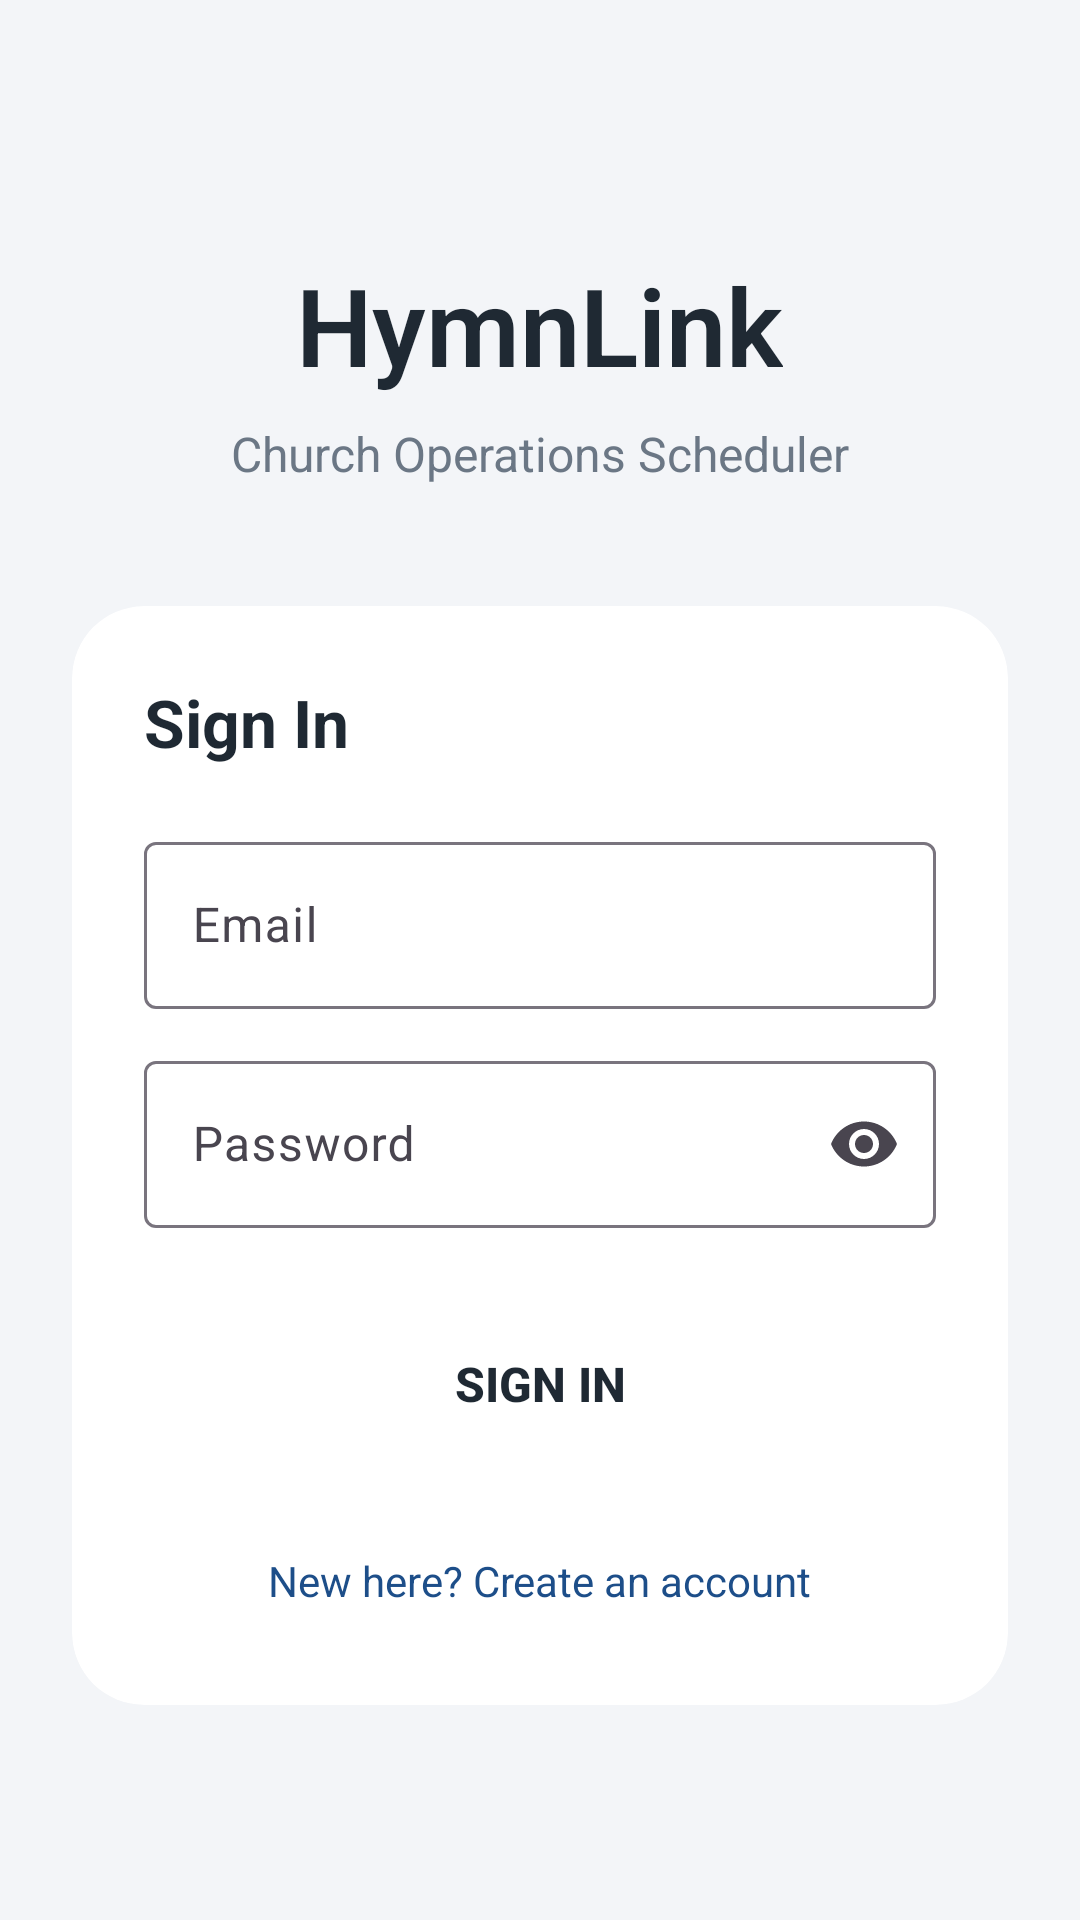

Produce the Android XML layout that renders to this screen, including the resource entries it uses.
<!-- AndroidManifest.xml: application theme Theme.DivineRoster -->
<!-- res/layout/activity_login.xml -->
<?xml version="1.0" encoding="utf-8"?>
<androidx.core.widget.NestedScrollView xmlns:android="http://schemas.android.com/apk/res/android"
    xmlns:app="http://schemas.android.com/apk/res-auto"
    android:layout_width="match_parent"
    android:layout_height="match_parent"
    android:fillViewport="true">

<androidx.constraintlayout.widget.ConstraintLayout
    android:layout_width="match_parent"
    android:layout_height="wrap_content"
    android:padding="24dp">

    
    <LinearLayout
        android:id="@+id/headerLayout"
        android:layout_width="match_parent"
        android:layout_height="wrap_content"
        android:orientation="vertical"
        android:gravity="center"
        android:layout_marginTop="60dp"
        app:layout_constraintTop_toTopOf="parent"
        app:layout_constraintStart_toStartOf="parent"
        app:layout_constraintEnd_toEndOf="parent">

        <TextView
            android:id="@+id/appTitle"
            android:layout_width="wrap_content"
            android:layout_height="wrap_content"
            android:text="HymnLink"
            android:textColor="?android:textColorPrimary"
            android:textSize="36sp"
            android:textStyle="bold"
            android:fontFamily="sans-serif-light" />

        <TextView
            android:layout_width="wrap_content"
            android:layout_height="wrap_content"
            android:text="Church Operations Scheduler"
            android:textColor="?android:textColorSecondary"
            android:textSize="16sp"
            android:layout_marginTop="8dp" />
    </LinearLayout>

    
    <androidx.cardview.widget.CardView
        android:id="@+id/loginCard"
        android:layout_width="match_parent"
        android:layout_height="wrap_content"
        android:layout_marginTop="40dp"
        app:cardCornerRadius="24dp"
        app:cardElevation="0dp"
        app:cardBackgroundColor="?attr/cardBackgroundColor"
        app:layout_constraintTop_toBottomOf="@id/headerLayout"
        app:layout_constraintStart_toStartOf="parent"
        app:layout_constraintEnd_toEndOf="parent">

        <LinearLayout
            android:layout_width="match_parent"
            android:layout_height="wrap_content"
            android:orientation="vertical"
            android:padding="24dp">

            <TextView
                android:layout_width="wrap_content"
                android:layout_height="wrap_content"
                android:text="Sign In"
                android:textSize="22sp"
                android:textStyle="bold"
                android:textColor="?android:textColorPrimary" />

            <com.google.android.material.textfield.TextInputLayout
                android:id="@+id/emailInputLayout"
                android:layout_width="match_parent"
                android:layout_height="wrap_content"
                android:layout_marginTop="20dp"
                android:hint="Email"
                style="@style/Widget.Material3.TextInputLayout.OutlinedBox">

                <com.google.android.material.textfield.TextInputEditText
                    android:id="@+id/emailInput"
                    android:layout_width="match_parent"
                    android:layout_height="wrap_content"
                    android:inputType="textEmailAddress"
                    android:textSize="16sp" />
            </com.google.android.material.textfield.TextInputLayout>

            <com.google.android.material.textfield.TextInputLayout
                android:id="@+id/passwordInputLayout"
                android:layout_width="match_parent"
                android:layout_height="wrap_content"
                android:layout_marginTop="12dp"
                android:hint="Password"
                app:endIconMode="password_toggle"
                style="@style/Widget.Material3.TextInputLayout.OutlinedBox">

                <com.google.android.material.textfield.TextInputEditText
                    android:id="@+id/passwordInput"
                    android:layout_width="match_parent"
                    android:layout_height="wrap_content"
                    android:inputType="textPassword"
                    android:textSize="16sp" />
            </com.google.android.material.textfield.TextInputLayout>

            <Button
                android:id="@+id/btnSignIn"
                android:layout_width="match_parent"
                android:layout_height="56dp"
                android:layout_marginTop="24dp"
                android:text="Sign In"
                android:textSize="16sp"
                android:textStyle="bold"
                android:background="@drawable/bg_rounded_button"
                app:backgroundTint="@null" />

            <TextView
                android:id="@+id/btnGoToSignup"
                android:layout_width="wrap_content"
                android:layout_height="wrap_content"
                android:layout_marginTop="20dp"
                android:layout_gravity="center_horizontal"
                android:padding="8dp"
                android:text="New here? Create an account"
                android:textColor="?attr/colorPrimary"
                android:textSize="14sp"
                android:background="?android:attr/selectableItemBackgroundBorderless" />
        </LinearLayout>
    </androidx.cardview.widget.CardView>

    <ProgressBar
        android:id="@+id/loginProgress"
        android:layout_width="wrap_content"
        android:layout_height="wrap_content"
        android:visibility="gone"
        app:layout_constraintTop_toTopOf="parent"
        app:layout_constraintBottom_toBottomOf="parent"
        app:layout_constraintStart_toStartOf="parent"
        app:layout_constraintEnd_toEndOf="parent" />

</androidx.constraintlayout.widget.ConstraintLayout>

</androidx.core.widget.NestedScrollView>
<!-- resources referenced by this layout -->
<resources>
  <style name="Theme.DivineRoster" parent="Theme.Material3.DayNight.NoActionBar">
          <item name="colorPrimary">@color/primary</item>
          <item name="colorPrimaryDark">@color/primary_dark</item>
          <item name="colorSecondary">@color/accent</item>
          <item name="android:windowBackground">@color/light_bg</item>
          <item name="cardBackgroundColor">@color/light_card</item>
          <item name="android:textColorPrimary">@color/light_text</item>
          <item name="android:textColorSecondary">@color/light_text_secondary</item>
      </style>
  <color name="primary">#1D4E89</color>
  <color name="primary_dark">#12365F</color>
  <color name="accent">#3B82C4</color>
  <color name="light_bg">#F3F5F8</color>
  <color name="light_card">#FFFFFF</color>
  <color name="light_text">#1F2933</color>
  <color name="light_text_secondary">#6B7785</color>
</resources>
